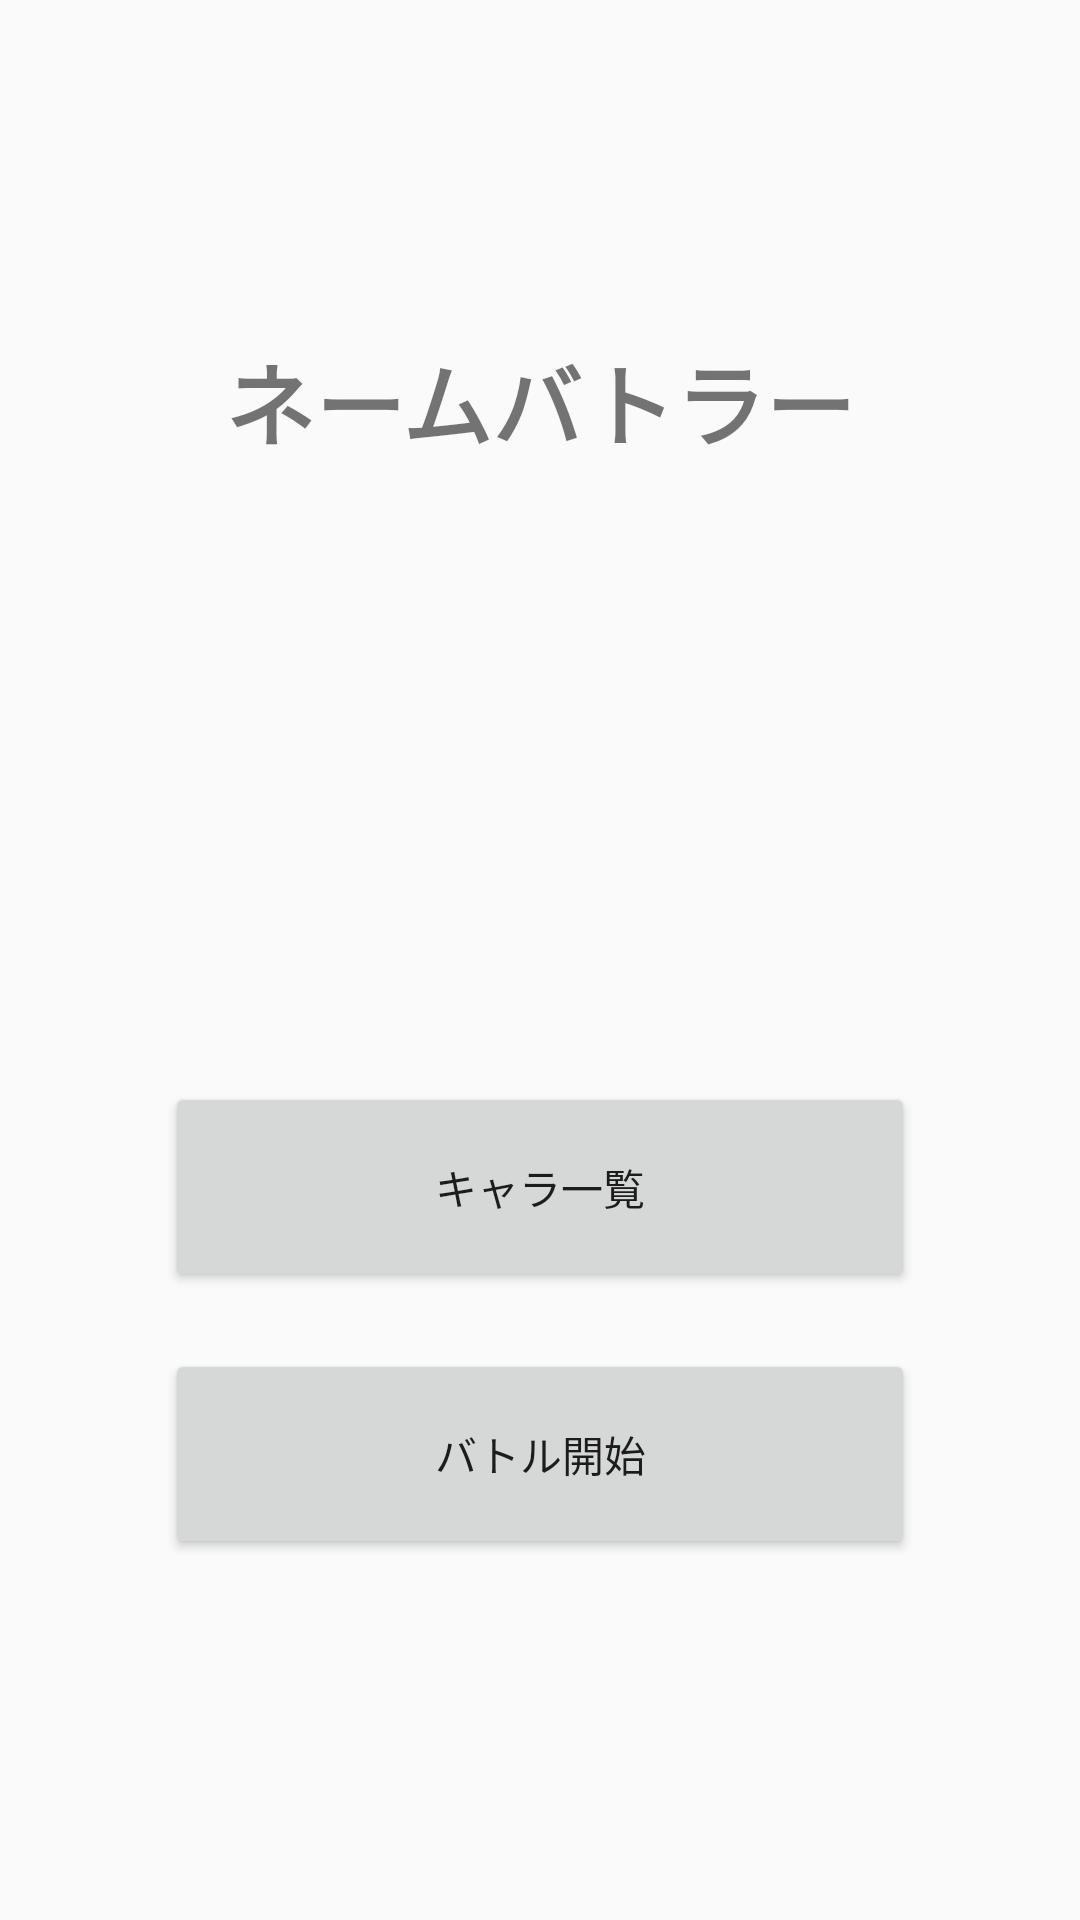

The Android layout XML behind this screen, and the referenced resources:
<!-- AndroidManifest.xml: application theme AppTheme -->
<!-- res/layout/activity_home.xml -->
<?xml version="1.0" encoding="utf-8"?>
<layout xmlns:android="http://schemas.android.com/apk/res/android"
    xmlns:app="http://schemas.android.com/apk/res-auto"
    xmlns:tools="http://schemas.android.com/tools">

    <data>
        <variable
            name="homeViewModel"
            type="com.example.namebattler.viewModel.HomeViewModel" />

    </data>

    <androidx.constraintlayout.widget.ConstraintLayout
        android:layout_width="match_parent"
        android:layout_height="match_parent"
        tools:context=".HomeActivity">


        <TextView
            android:id="@+id/title"
            android:layout_width="270dp"
            android:layout_height="80dp"
            android:gravity="center"
            android:text="@string/title_name"
            android:textSize="30sp"
            android:textStyle="bold"
            app:layout_constraintBottom_toBottomOf="parent"
            app:layout_constraintEnd_toEndOf="parent"
            app:layout_constraintHorizontal_bias="0.5"
            app:layout_constraintStart_toStartOf="parent"
            app:layout_constraintTop_toTopOf="parent"
            app:layout_constraintVertical_bias="0.167" />

        <Button
            android:id="@+id/btn_edit_character"
            android:layout_width="250dp"
            android:layout_height="70dp"
            android:text="@string/character_list"
            app:layout_constraintBottom_toTopOf="@+id/btn_battle"
            app:layout_constraintEnd_toEndOf="parent"
            app:layout_constraintHorizontal_bias="0.5"
            app:layout_constraintStart_toStartOf="parent"
            app:layout_constraintTop_toTopOf="parent"
            app:layout_constraintVertical_bias="0.95" />


        <Button
            android:id="@+id/btn_battle"
            android:layout_width="250dp"
            android:layout_height="70dp"
            android:layout_marginBottom="8dp"
            android:text="@string/battle_start"
            app:layout_constraintBottom_toBottomOf="parent"
            app:layout_constraintEnd_toEndOf="parent"
            app:layout_constraintHorizontal_bias="0.5"
            app:layout_constraintStart_toStartOf="parent"
            app:layout_constraintTop_toTopOf="parent"
            app:layout_constraintVertical_bias="0.8" />



    </androidx.constraintlayout.widget.ConstraintLayout>
</layout>
<!-- resources referenced by this layout -->
<resources>
  <string name="battle_start">バトル開始</string>
  <string name="character_list">キャラ一覧</string>
  <string name="title_name">ネームバトラー</string>
  <style name="AppTheme" parent="Theme.AppCompat.Light.NoActionBar">
          
          <item name="colorPrimary">@color/colorPrimary</item>
          <item name="colorPrimaryDark">@color/colorPrimaryDark</item>
          <item name="colorAccent">@color/colorAccent</item>
      </style>
  <color name="colorPrimary">#008577</color>
  <color name="colorPrimaryDark">#00574B</color>
  <color name="colorAccent">#D81B60</color>
</resources>
